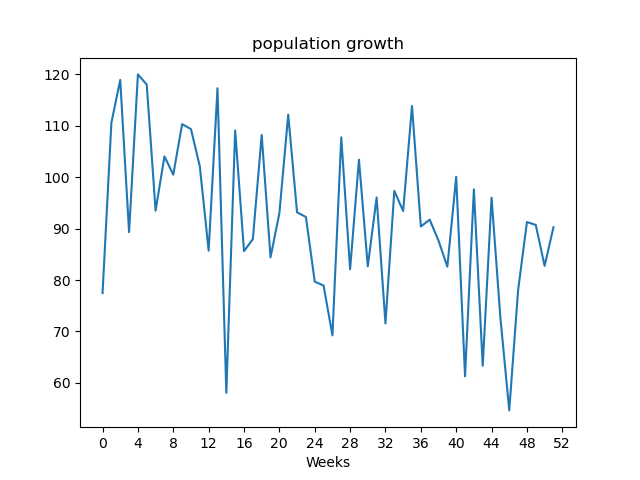

The table this chart was drawn from, first rows:
, value
Week1, 77.46
Week2, 110.6
Week3, 118.9
Week4, 89.31
Week5, 120
Week6, 118
Week7, 93.48
Week8, 104
Week9, 100.5
Week10, 110.3
Week11, 109.3
Week12, 102.1
Week13, 85.71
Week14, 117.3
Week15, 58.07
Week16, 109.1
Week17, 85.61
Week18, 87.94
Week19, 108.2
Week20, 84.41
Week21, 92.99
Week22, 112.2
Week23, 93.16
Week24, 92.26
Week25, 79.69
Week26, 78.93
Week27, 69.24
Week28, 107.8
Week29, 82.09
Week30, 103.4
Week31, 82.67
Week32, 96.05
Week33, 71.55
Week34, 97.34
Week35, 93.41
Week36, 113.8
Week37, 90.4
Week38, 91.74
Week39, 87.66
Week40, 82.59
Week41, 100
Week42, 61.27
Week43, 97.63
Week44, 63.33
Week45, 96.0
Week46, 72.64
Week47, 54.65
Week48, 77.99
Week49, 91.27
Week50, 90.71
Week51, 82.75
Week52, 90.26
